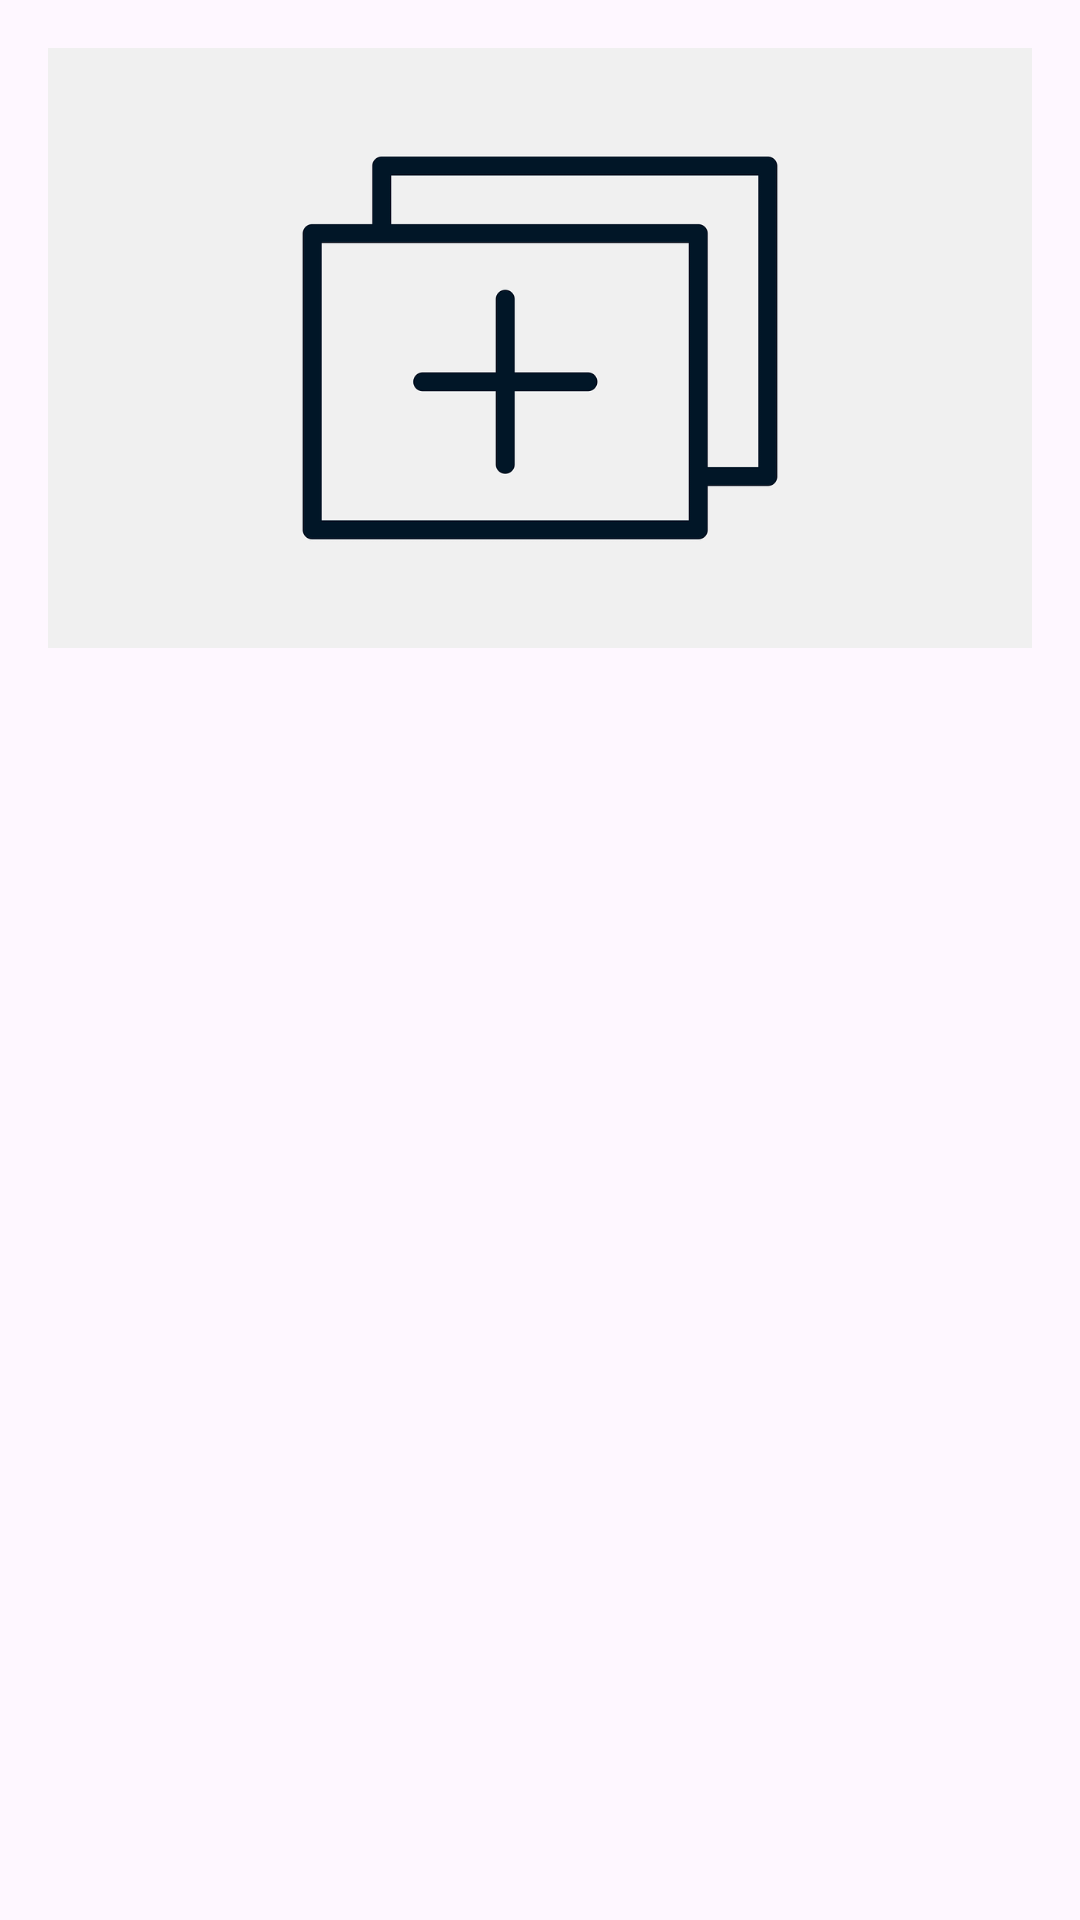

The Android layout XML behind this screen, and the referenced resources:
<!-- AndroidManifest.xml: application theme Theme.Material3.DayNight -->
<!-- res/layout/dialog_product_detail.xml -->
<?xml version="1.0" encoding="utf-8"?>
<ScrollView xmlns:android="http://schemas.android.com/apk/res/android"
    android:layout_width="match_parent"
    android:layout_height="wrap_content"
    android:padding="16dp">

    <LinearLayout
        android:orientation="vertical"
        android:layout_width="match_parent"
        android:layout_height="wrap_content">

        <ImageView
            android:id="@+id/dialogProductImage"
            android:layout_width="match_parent"
            android:layout_height="200dp"
            android:scaleType="centerCrop"
            android:contentDescription="Product Image"
            android:src="@drawable/ic_placeholder"/>

        <TextView
            android:id="@+id/dialogProductName"
            android:layout_marginTop="12dp"
            android:textStyle="bold"
            android:textSize="18sp"
            android:layout_width="wrap_content"
            android:layout_height="wrap_content"/>

        <TextView
            android:id="@+id/dialogProductPrice"
            android:layout_marginTop="8dp"
            android:layout_width="wrap_content"
            android:layout_height="wrap_content"/>

        <TextView
            android:id="@+id/dialogProductQuantity"
            android:layout_marginTop="4dp"
            android:layout_width="wrap_content"
            android:layout_height="wrap_content"/>

        <TextView
            android:id="@+id/dialogOwnerId"
            android:layout_marginTop="4dp"
            android:layout_width="wrap_content"
            android:layout_height="wrap_content"/>

        <TextView
            android:id="@+id/dialogCategory"
            android:layout_marginTop="4dp"
            android:layout_width="wrap_content"
            android:layout_height="wrap_content"/>

        <TextView
            android:id="@+id/dialogLocation"
            android:layout_marginTop="4dp"
            android:layout_width="wrap_content"
            android:layout_height="wrap_content"/>

        <TextView
            android:id="@+id/dialogDescription"
            android:layout_marginTop="8dp"
            android:layout_width="wrap_content"
            android:layout_height="wrap_content"/>

    </LinearLayout>
</ScrollView>
<!-- resources referenced by this layout -->
<resources>
  <!-- drawable ic_placeholder: png bitmap (drawable, 4272 bytes) -->
  <style name="Theme.Material3.DayNight" parent="Theme.Material3.DayNight.NoActionBar">
          
          <item name="android:windowNoTitle">true</item> 
          <item name="android:windowActionBar">false</item> 
          <item name="android:windowFullscreen">true</item> 
      </style>
</resources>
